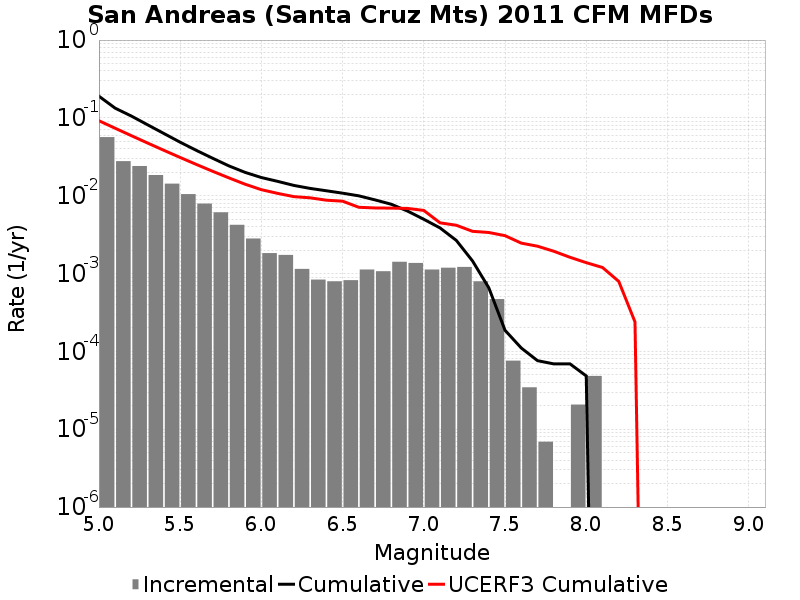

Values plotted in this chart, from the file beside it:
Magnitude, Incremental Rate, Cumulative Rate, UCERF3 Cumulative Rate
5.05, 0.05661, 0.1899, 0.09192
5.15, 0.0278, 0.1333, 0.0736
5.25, 0.02407, 0.1055, 0.05904
5.35, 0.01843, 0.08143, 0.04748
5.45, 0.01429, 0.063, 0.0383
5.55, 0.01049, 0.04871, 0.03101
5.65, 0.007925, 0.03822, 0.02521
5.75, 0.006122, 0.0303, 0.02061
5.85, 0.004228, 0.02418, 0.01696
5.95, 0.002819, 0.01995, 0.01405
6.05, 0.001831, 0.01713, 0.01196
6.15, 0.001734, 0.0153, 0.01072
6.25, 0.001147, 0.01356, 0.009737
6.35, 8.360253E-4, 0.01242, 0.009398
6.45, 7.945695E-4, 0.01158, 0.008762
6.55, 8.2220667E-4, 0.01079, 0.00851
6.65, 0.001126, 0.009963, 0.007103
6.75, 0.001071, 0.008837, 0.006965
6.85, 0.001416, 0.007766, 0.00693
6.95, 0.001368, 0.00635, 0.006872
7.05, 0.001126, 0.004982, 0.00647
7.15, 0.001188, 0.003855, 0.004484
7.25, 0.001216, 0.002667, 0.004175
7.35, 7.945695E-4, 0.001451, 0.003488
7.45, 4.698324E-4, 6.5638346E-4, 0.00337
7.55, 7.6002296E-5, 1.865511E-4, 0.003068
7.65, 3.4546498E-5, 1.105488E-4, 0.00246
7.75, 6.9093E-6, 7.6002296E-5, 0.002246
7.85, 0.0, 6.9092996E-5, 0.001935
7.95, 2.0727899E-5, 6.9092996E-5, 0.001618
8.05, 4.83651E-5, 4.83651E-5, 0.00138
8.15, 0.0, 0.0, 0.001197
8.25, 0.0, 0.0, 7.935153E-4
8.35, 0.0, 0.0, 2.3926099E-4
8.45, 0.0, 0.0, 0.0
8.55, 0.0, 0.0, 0.0
8.65, 0.0, 0.0, 0.0
8.75, 0.0, 0.0, 0.0
8.85, 0.0, 0.0, 0.0
8.95, 0.0, 0.0, 0.0
9.05, 0.0, 0.0, 0.0
